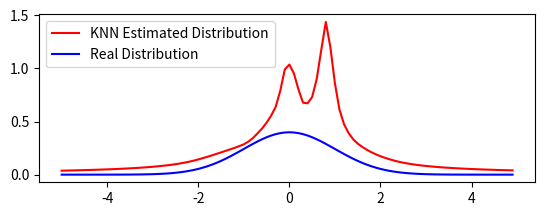

This figure's Python source:
import numpy as np
import matplotlib.pyplot as plt

# p(x) = k/NV = k/ (N * c * R)
# c : volume of the unit sphere in D dimensions 
# c = pi**(D/2) / (D/2)!
# R : distance b/t the estimation point and its k-th closest neighbor
def knn(sample, K):
  pos = np.arange(-5, 5.0, 0.1)
  N = len(pos)
  density = np.zeros(len(pos))

  for i, val in enumerate(pos):
    distance = np.abs(sample - val)
    sort_dis = np.sort(distance)
    k_near = sort_dis[:K]

    density[i] = K/(N * 2 * np.mean(k_near))

  est_density = np.stack((pos, density), axis = 1)

  return est_density

def gauss1D(m, v, N, w):
  pos = np.arange(-w, w - w / N, 2 * w / N)
  insE = -0.5 * ((pos - m) / v) ** 2
  norm = 1 / (v * np.sqrt(2 * np.pi))
  res = norm * np.exp(insE)
  realDensity = np.stack((pos, res), axis=1)
  return realDensity


samples = np.random.normal(0, 1, 100)

# Compute the original normal distribution
realDensity = gauss1D(0, 1, 100, 5)

k = 30
estDensity = knn(samples, k)

# Plot the distributions
plt.subplot(2, 1, 2)
plt.plot(estDensity[:, 0], estDensity[:, 1], 'r', linewidth=1.5, label='KNN Estimated Distribution')
plt.plot(realDensity[:, 0], realDensity[:, 1], 'b', linewidth=1.5, label='Real Distribution')
plt.legend()
plt.show()
